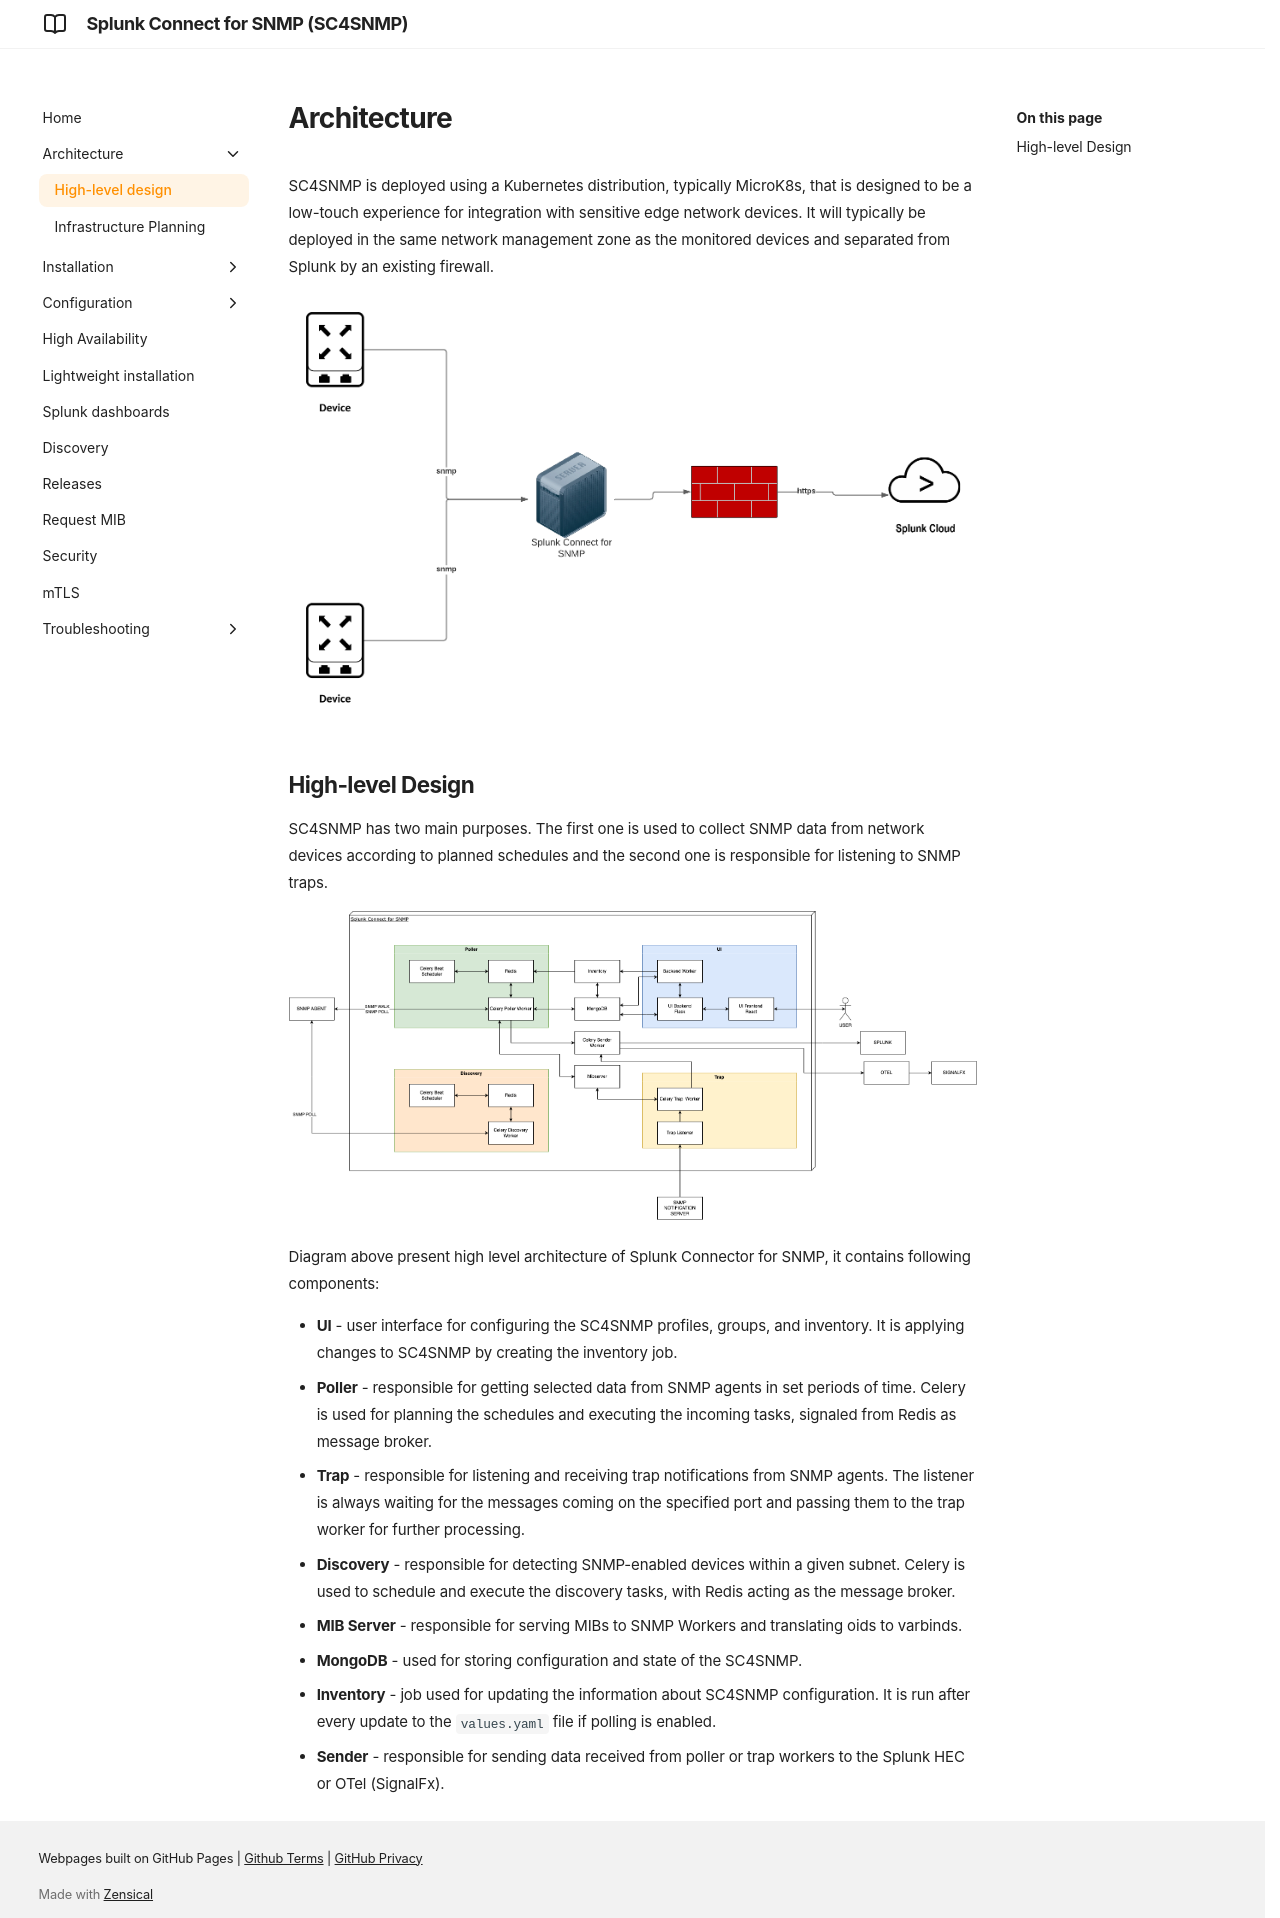

repository: splunk/splunk-connect-for-snmp · page: develop/architecture/design/index.html · generator: mkdocs

# Architecture

SC4SNMP is deployed using a Kubernetes distribution, typically MicroK8s,
that is designed to be a low-touch experience for integration with sensitive
edge network devices. It will typically be deployed in the same network
management zone as the monitored devices and separated from Splunk by an
existing firewall.

![image](../images/sc4snmp_deployment.png)


## High-level Design 

SC4SNMP has two main purposes. The first one is used to collect SNMP data from network 
devices according to planned schedules and the second one is responsible for listening to SNMP traps.

![image](../images/sc4snmp_architecture.png)

Diagram above present high level architecture of Splunk Connector for SNMP, it contains following components:

- **UI** - user interface for configuring the SC4SNMP profiles, groups, and inventory. It is applying changes to 
  SC4SNMP by creating the inventory job.
- **Poller** - responsible for getting selected data from SNMP agents in set periods of time. Celery is used for 
  planning the schedules and executing the incoming tasks, signaled from Redis as message broker.
- **Trap** - responsible for listening and receiving trap notifications from SNMP agents. The listener is always 
  waiting for the messages coming on the specified port and passing them to the trap worker for further 
  processing.
- **Discovery** - responsible for detecting SNMP-enabled devices within a given subnet. Celery is used to schedule and execute the discovery tasks, with Redis acting as the message broker.
- **MIB Server** - responsible for serving MIBs to SNMP Workers and translating oids to varbinds.
- **MongoDB** - used for storing configuration and state of the SC4SNMP.
- **Inventory** - job used for updating the information about SC4SNMP configuration. It is run after every update to 
  the `values.yaml` file if polling is enabled.
- **Sender** - responsible for sending data received from poller or trap workers to the Splunk HEC or OTel (SignalFx).
